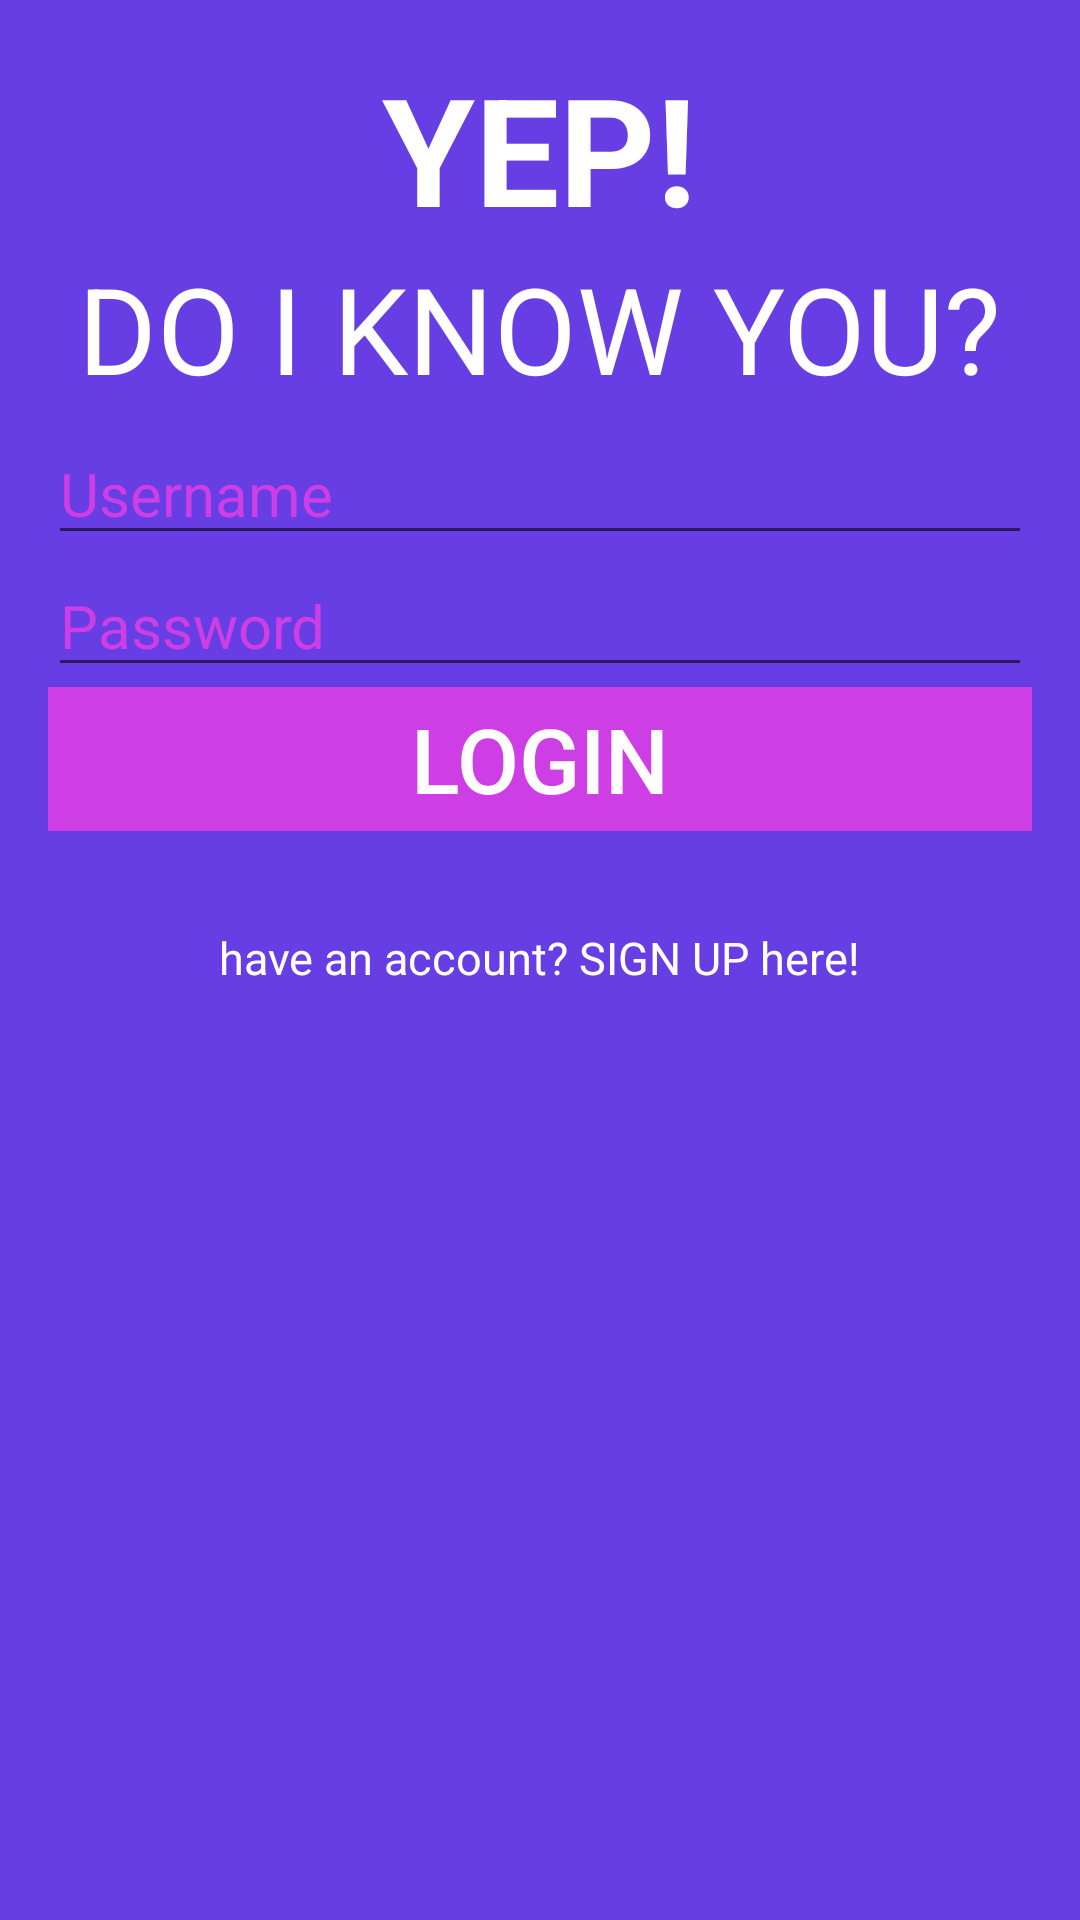

The Android layout XML behind this screen, and the referenced resources:
<!-- AndroidManifest.xml: application theme YepTheme -->
<!-- res/layout/activity_login.xml -->
<?xml version="1.0" encoding="utf-8"?>
<RelativeLayout xmlns:android="http://schemas.android.com/apk/res/android"
    xmlns:tools="http://schemas.android.com/tools"
    android:layout_width="match_parent"
    android:layout_height="match_parent"
    android:paddingBottom="@dimen/activity_vertical_margin"
    android:paddingLeft="@dimen/activity_horizontal_margin"
    android:paddingRight="@dimen/activity_horizontal_margin"
    android:paddingTop="@dimen/activity_vertical_margin"
    tools:context="com.javierbravo.yep.Login"
    android:background="@color/background">

    <LinearLayout
        android:orientation="vertical"
        android:layout_width="match_parent"
        android:layout_height="wrap_content"
        android:layout_alignParentTop="true"
        android:layout_centerHorizontal="true"
        android:layout_marginTop="125dp"
        android:id="@+id/linearLayout">

        <EditText
            android:id="@+id/usernameField"
            android:hint="@string/user_login"
            style="@style/usernameField" />

        <EditText
            android:id="@+id/passwordField"
            android:hint="@string/userSubtitle_login"
            style="@style/passwordField" />

        <Button
            android:text="@string/btn_login"
            android:id="@+id/btn_Login"
            style="@style/btnLogin" />
    </LinearLayout>

    <TextView
        android:text="@string/title_Login"
        android:id="@+id/title_Log"
        style="@style/titleLogin" />

    <TextView
        android:text="@string/subtitle_splash"
        android:id="@+id/subtitle_Log"
        style="@style/subtitleLogin" />

    <TextView
        android:text="@string/forget_password"
        android:id="@+id/forgetPass"
        style="@style/forgetLogin" />
</RelativeLayout>
<!-- resources referenced by this layout -->
<resources>
  <color name="background">#673EE4</color>
  <dimen name="activity_horizontal_margin">16dp</dimen>
  <dimen name="activity_vertical_margin">16dp</dimen>
  <string name="btn_login">Login</string>
  <string name="forget_password">have an account? SIGN UP here!</string>
  <string name="subtitle_splash">DO I KNOW YOU?</string>
  <string name="title_Login">YEP!</string>
  <string name="userSubtitle_login">Password</string>
  <string name="user_login">Username</string>
  <style name="forgetLogin">
          <item name="android:layout_width">wrap_content</item>
          <item name="android:layout_height">wrap_content</item>
          <item name="android:layout_marginTop">32dp</item>
          <item name="android:textSize">@dimen/forget_pass</item>
          <item name="android:layout_below">@+id/linearLayout</item>
          <item name="android:layout_centerHorizontal">true</item>
          <item name="android:textColor">@color/colorAccent</item>
      </style>
  <style name="passwordField">
          <item name="android:layout_width">match_parent</item>
          <item name="android:layout_height">wrap_content</item>
          <item name="android:inputType">textPassword</item>
          <item name="android:ems">10</item>
          <item name="android:layout_gravity">center_horizontal</item>
          <item name="android:textSize">@dimen/userSize_login</item>
          <item name="android:textIsSelectable">true</item>
          <item name="android:textColorHint">@color/colorPrimary</item>
      </style>
  <style name="subtitleLogin">
          <item name="android:layout_width">wrap_content</item>
          <item name="android:layout_height">wrap_content</item>
          <item name="android:layout_below">@+id/title_Log</item>
          <item name="android:layout_centerHorizontal">true</item>
          <item name="android:textSize">@dimen/dimen_subtitle_splash</item>
          <item name="android:textColor">@color/colorAccent</item>
      </style>
  <style name="titleLogin">
          <item name="android:layout_width">wrap_content</item>
          <item name="android:layout_height">wrap_content</item>
          <item name="android:layout_alignParentTop">true</item>
          <item name="android:layout_centerHorizontal">true</item>
          <item name="android:textSize">@dimen/dimen_title_splash</item>
          <item name="android:textColor">@color/colorAccent</item>
          <item name="android:textStyle">bold</item>
      </style>
  <style name="usernameField">
          <item name="android:layout_width">match_parent</item>
          <item name="android:layout_height">wrap_content</item>
          <item name="android:layout_gravity">center_horizontal</item>
          <item name="android:textSize">@dimen/userSize_login</item>
          <item name="android:textColorHint">@color/colorPrimary</item>
      </style>
  <style name="YepTheme" parent="Theme.AppCompat.Light.DarkActionBar">
          
          <item name="colorPrimary">@color/colorPrimary</item>
          <item name="colorPrimaryDark">@color/colorPrimaryDark</item>
          <item name="colorAccent">@color/colorAccent</item>
      </style>
  <dimen name="btnSize_login">30sp</dimen>
  <color name="colorAccent">#FFFFFF</color>
  <color name="colorPrimary">#CD3EE4</color>
  <dimen name="forget_pass">15sp</dimen>
  <dimen name="userSize_login">20sp</dimen>
  <dimen name="dimen_subtitle_splash">40sp</dimen>
  <dimen name="dimen_title_splash">50sp</dimen>
  <color name="colorPrimaryDark">#673EE4</color>
</resources>
